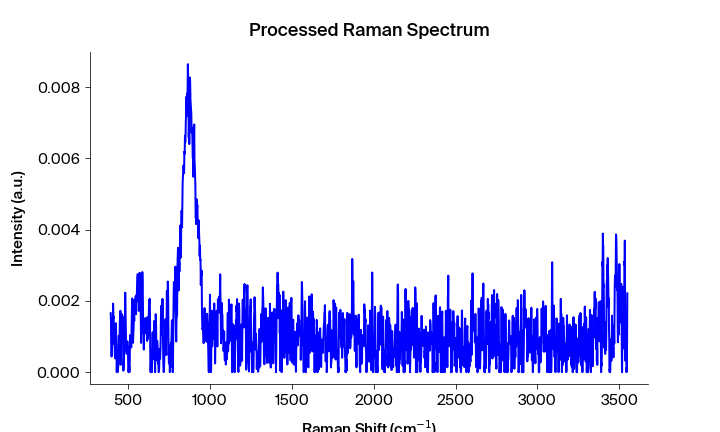

The file beside this chart, header and first rows:
Pixels #, Intensity (a.u.), Wavelength (nm), Raman shift (cm-1), Raman shift (cm-1) adjusted, Filtered Intensity (a.u.), Baselined Filtered Intensity (a.u.)
0.0, 0.001665, 543.3, 392.2, 394, 0.0005515, 0.0005399
1.0, 0.001437, 543.4, 394.1, 395.9, 0.0005515, 0.0005399
2.0, 0.0005515, 543.4, 395.9, 397.7, 0.0005515, 0.0005399
3.0, 0.0004385, 543.5, 397.8, 399.6, 0.0005515, 0.0005399
4.0, 0.0005208, 543.6, 399.7, 401.4, 0.0005515, 0.0005399
5.0, 0.000898, 543.6, 401.5, 403.3, 0.000898, 0.0008864
6.0, 0.001243, 543.7, 403.4, 405.1, 0.001243, 0.001232
7.0, 0.001403, 543.7, 405.3, 407, 0.001403, 0.001391
8.0, 0.001924, 543.8, 407.1, 408.9, 0.001519, 0.001507
9.0, 0.001519, 543.8, 409, 410.7, 0.001519, 0.001507
10.0, 0.001561, 543.9, 410.8, 412.6, 0.001519, 0.001507
11.0, 0.0007943, 543.9, 412.7, 414.4, 0.001028, 0.001017
12.0, 0.001028, 544, 414.6, 416.3, 0.0008001, 0.0007885
13.0, 0.0008001, 544.1, 416.4, 418.1, 0.0007943, 0.0007827
14.0, 0.0004666, 544.1, 418.3, 420, 0.0005413, 0.0005297
15.0, 0.0003877, 544.2, 420.1, 421.9, 0.0005413, 0.0005297
16.0, 0.0005413, 544.2, 422, 423.7, 0.0005413, 0.0005297
17.0, 0.001374, 544.3, 423.8, 425.6, 0.0008076, 0.000796
18.0, 0.001146, 544.3, 425.7, 427.4, 0.0008076, 0.000796
19.0, 0.0008076, 544.4, 427.6, 429.3, 0.0008076, 0.000796
20.0, 0.0, 544.4, 429.4, 431.1, 0.0002912, 0.0002796
21.0, 0.0002912, 544.5, 431.3, 433, 2.37278e-05, 1.2163693559370325e-05
22.0, 2.37278e-05, 544.5, 433.1, 434.8, 2.37278e-05, 1.2163682334762063e-05
23.0, 0.0, 544.6, 435, 436.7, 0.0001228, 0.0001113
24.0, 0.0001228, 544.7, 436.8, 438.5, 0.0001228, 0.0001113
25.0, 0.0001492, 544.7, 438.7, 440.4, 0.0001492, 0.0001377
26.0, 0.0007362, 544.8, 440.5, 442.2, 0.0007362, 0.0007246
27.0, 0.001022, 544.8, 442.4, 444.1, 0.0007362, 0.0007246
28.0, 0.0008256, 544.9, 444.2, 445.9, 0.0008256, 0.000814
29.0, 0.0006489, 544.9, 446.1, 447.8, 0.001022, 0.00101
30.0, 0.001378, 545, 447.9, 449.6, 0.001378, 0.001367
31.0, 0.001547, 545, 449.8, 451.5, 0.001378, 0.001367
32.0, 0.001723, 545.1, 451.6, 453.3, 0.001378, 0.001367
33.0, 0.0002062, 545.2, 453.5, 455.2, 0.001046, 0.001035
34.0, 0.001046, 545.2, 455.3, 457, 0.001046, 0.001035
35.0, 0.0009314, 545.3, 457.2, 458.9, 0.0009314, 0.0009198
36.0, 0.001637, 545.3, 459, 460.7, 0.001046, 0.001035
37.0, 0.0009041, 545.4, 460.9, 462.6, 0.001517, 0.001505
38.0, 0.001517, 545.4, 462.7, 464.4, 0.001517, 0.001505
39.0, 0.001575, 545.5, 464.6, 466.3, 0.001367, 0.001355
40.0, 0.001367, 545.5, 466.4, 468.1, 0.001367, 0.001355
41.0, 0.0006594, 545.6, 468.3, 470, 0.0006594, 0.0006478
42.0, 4.16503e-05, 545.6, 470.1, 471.8, 0.0004482, 0.0004366
43.0, 0.000215, 545.7, 472, 473.6, 0.0004482, 0.0004366
44.0, 0.0004482, 545.8, 473.8, 475.5, 0.0004482, 0.0004366
45.0, 0.0005267, 545.8, 475.7, 477.3, 0.0005267, 0.0005152
46.0, 0.0007941, 545.9, 477.5, 479.2, 0.0007941, 0.0007826
47.0, 0.001574, 545.9, 479.4, 481, 0.001574, 0.001562
48.0, 0.002232, 546, 481.2, 482.9, 0.001574, 0.001562
49.0, 0.001781, 546, 483.1, 484.7, 0.001574, 0.001562
50.0, 0.001241, 546.1, 484.9, 486.6, 0.001241, 0.00123
51.0, 0.0006206, 546.1, 486.7, 488.4, 0.0006299, 0.0006184
52.0, 0.0006299, 546.2, 488.6, 490.2, 0.0006299, 0.0006184
53.0, 0.0005181, 546.3, 490.4, 492.1, 0.0006299, 0.0006184
54.0, 0.000703, 546.3, 492.3, 493.9, 0.000703, 0.0006915
55.0, 0.0008664, 546.4, 494.1, 495.8, 0.0007177, 0.0007061
56.0, 0.0007412, 546.4, 496, 497.6, 0.0007177, 0.0007061
57.0, 0.0007177, 546.5, 497.8, 499.4, 0.0007177, 0.0007061
58.0, 6.58445e-05, 546.5, 499.6, 501.3, 6.74449e-05, 5.5880887854655465e-05
59.0, 0.0, 546.6, 501.5, 503.1, 6.74449e-05, 5.5880960820206505e-05
... 1,988 more rows
